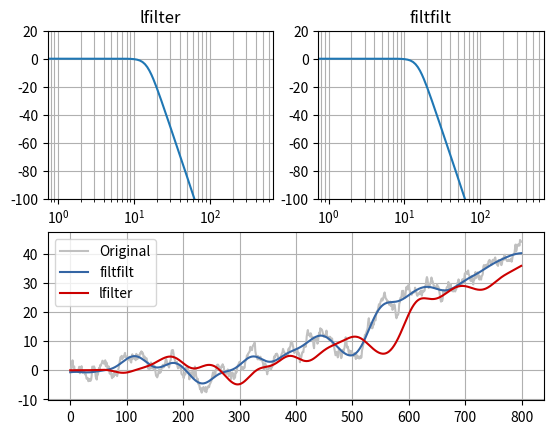

Write the Python code that produced this figure.
from __future__ import division, print_function
import numpy as np
from numpy.random import randn
from numpy.fft import rfft
from scipy import signal
import matplotlib.pyplot as plt

b, a = signal.butter(4, 0.03, analog=False)

# Show that frequency response is the same
impulse = np.zeros(1000)
impulse[500] = 1

# Applies filter forward and backward in time
imp_ff = signal.filtfilt(b, a, impulse)

# Applies filter forward in time twice (for same frequency response)
imp_lf = signal.lfilter(b, a, signal.lfilter(b, a, impulse))

plt.subplot(2, 2, 1)
plt.semilogx(20*np.log10(np.abs(rfft(imp_lf))))
plt.ylim(-100, 20)
plt.grid(True, which='both')
plt.title('lfilter')

plt.subplot(2, 2, 2)
plt.semilogx(20*np.log10(np.abs(rfft(imp_ff))))
plt.ylim(-100, 20)
plt.grid(True, which='both')
plt.title('filtfilt')

sig = np.cumsum(randn(800))  # Brownian noise
sig_ff = signal.filtfilt(b, a, sig)
sig_lf = signal.lfilter(b, a, signal.lfilter(b, a, sig))
plt.subplot(2, 1, 2)
plt.plot(sig, color='silver', label='Original')
plt.plot(sig_ff, color='#3465a4', label='filtfilt')
plt.plot(sig_lf, color='#cc0000', label='lfilter')
plt.grid(True, which='both')
plt.legend(loc="best")